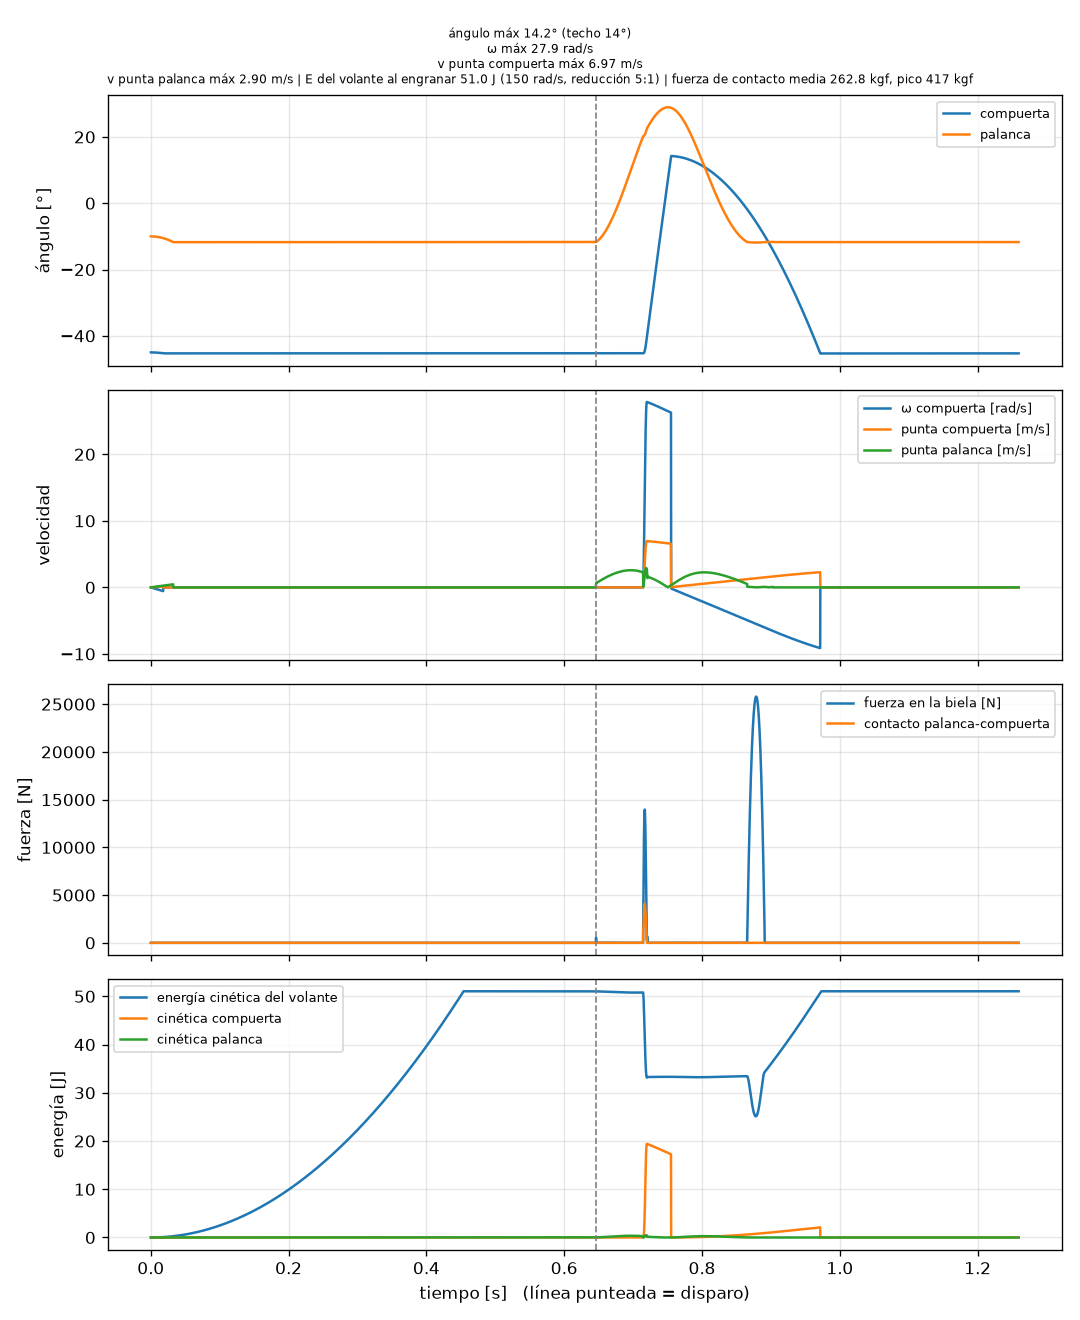

The data file committed next to this chart (first rows):
t, fase, angulo_deg, omega, vel_punta, angulo_palanca_deg, vel_punta_palanca, altura_punta, fuerza_contacto, tension, energia_elastico, energia_cinetica_compuerta, energia_cinetica_palanca, k
0.00025, ACELERANDO, -45.0, -0.007803, 0.001951, -10.0, 0.003576, -0.1768, 0.0, 0.0, 1.5483128957891394e-05, 1.5222050855432153e-06, 6.908699438299052e-07, 3400
0.0005, ACELERANDO, -45, -0.0156, 0.003901, -10, 0.007151, -0.1768, 0.0, 0.0, 6.193251583156557e-05, 6.0886867016134405e-06, 2.7634780329999464e-06, 3400
0.00075, ACELERANDO, -45, -0.02341, 0.005852, -10, 0.01073, -0.1768, 0.0, 0.0, 0.0001393, 1.3699226579687738e-05, 6.217819040318096e-06, 3400
0.001, ACELERANDO, -45, -0.03121, 0.007802, -10, 0.0143, -0.1768, 0.0, 0.0, 0.0002477, 2.4353582709416637e-05, 1.1053884253104845e-05, 3400
0.00125, ACELERANDO, -45, -0.03901, 0.009753, -10, 0.01788, -0.1768, 0.0, 0.0, 0.0003871, 3.805148934079492e-05, 1.7271661472264025e-05, 3400
0.0015, ACELERANDO, -45, -0.04681, 0.0117, -10, 0.02145, -0.1768, 0.0, 0.0, 0.0005574, 5.4792656986309566e-05, 2.4871135011044912e-05, 3400
0.00175, ACELERANDO, -45, -0.05461, 0.01365, -10, 0.02503, -0.1768, 0.0, 0.0, 0.0007587, 7.457677242306492e-05, 3.3852285693495595e-05, 3400
0.002, ACELERANDO, -45, -0.06241, 0.0156, -10.01, 0.0286, -0.1768, 0.0, 0.0, 0.0009909, 9.740349869488499e-05, 4.421509085260751e-05, 3400
0.00225, ACELERANDO, -45, -0.07022, 0.01755, -10.01, 0.03218, -0.1768, 0.0, 0.0, 0.001254, 0.0001233, 5.595952432815144e-05, 3400
0.0025, ACELERANDO, -45.01, -0.07802, 0.0195, -10.01, 0.03576, -0.1768, 0.0, 0.0, 0.001548, 0.0001522, 6.908555646420475e-05, 3400
0.00275, ACELERANDO, -45.01, -0.08582, 0.02145, -10.01, 0.03933, -0.1768, 0.0, 0.0, 0.001873, 0.0001841, 8.359315410637005e-05, 3400
0.003, ACELERANDO, -45.01, -0.09362, 0.0234, -10.01, 0.04291, -0.1768, 0.0, 0.0, 0.00223, 0.0002191, 9.948228059868522e-05, 3400
0.00325, ACELERANDO, -45.01, -0.1014, 0.02535, -10.02, 0.04648, -0.1768, 0.0, 0.0, 0.002617, 0.0002572, 0.0001168, 3400
0.0035, ACELERANDO, -45.01, -0.1092, 0.0273, -10.02, 0.05006, -0.1768, 0.0, 0.0, 0.003035, 0.0002982, 0.0001354, 3400
0.00375, ACELERANDO, -45.01, -0.117, 0.02925, -10.02, 0.05363, -0.1768, 0.0, 0.0, 0.003484, 0.0003424, 0.0001554, 3400
0.004, ACELERANDO, -45.01, -0.1248, 0.0312, -10.02, 0.05721, -0.1768, 0.0, 0.0, 0.003964, 0.0003895, 0.0001769, 3400
0.00425, ACELERANDO, -45.02, -0.1326, 0.03315, -10.03, 0.06078, -0.1768, 0.0, 0.0, 0.004475, 0.0004397, 0.0001996, 3400
0.0045, ACELERANDO, -45.02, -0.1404, 0.0351, -10.03, 0.06436, -0.1768, 0.0, 0.0, 0.005017, 0.0004929, 0.0002238, 3400
0.00475, ACELERANDO, -45.02, -0.1482, 0.03705, -10.04, 0.06793, -0.1768, 0.0, 0.0, 0.005589, 0.0005492, 0.0002494, 3400
0.005, ACELERANDO, -45.02, -0.156, 0.039, -10.04, 0.07151, -0.1768, 0.0, 0.0, 0.006193, 0.0006085, 0.0002763, 3400
0.00525, ACELERANDO, -45.02, -0.1638, 0.04095, -10.04, 0.07508, -0.1768, 0.0, 0.0, 0.006828, 0.0006708, 0.0003046, 3400
0.0055, ACELERANDO, -45.03, -0.1716, 0.0429, -10.05, 0.07866, -0.1769, 0.0, 0.0, 0.007494, 0.0007362, 0.0003343, 3400
0.00575, ACELERANDO, -45.03, -0.1794, 0.04485, -10.05, 0.08223, -0.1769, 0.0, 0.0, 0.008191, 0.0008046, 0.0003654, 3400
0.006, ACELERANDO, -45.03, -0.1872, 0.0468, -10.06, 0.08581, -0.1769, 0.0, 0.0, 0.008918, 0.0008761, 0.0003979, 3400
0.00625, ACELERANDO, -45.03, -0.195, 0.04874, -10.06, 0.08938, -0.1769, 0.0, 0.0, 0.009677, 0.0009505, 0.0004317, 3400
0.0065, ACELERANDO, -45.04, -0.2028, 0.05069, -10.07, 0.09296, -0.1769, 0.0, 0.0, 0.01047, 0.001028, 0.000467, 3400
0.00675, ACELERANDO, -45.04, -0.2106, 0.05264, -10.07, 0.09653, -0.1769, 0.0, 0.0, 0.01129, 0.001109, 0.0005036, 3400
0.007, ACELERANDO, -45.04, -0.2184, 0.05459, -10.08, 0.1001, -0.1769, 0.0, 0.0, 0.01214, 0.001192, 0.0005416, 3400
0.00725, ACELERANDO, -45.05, -0.2261, 0.05654, -10.08, 0.1037, -0.1769, 0.0, 0.0, 0.01302, 0.001279, 0.0005809, 3400
0.0075, ACELERANDO, -45.05, -0.2339, 0.05848, -10.09, 0.1073, -0.1769, 0.0, 0.0, 0.01393, 0.001368, 0.0006217, 3400
0.00775, ACELERANDO, -45.05, -0.2417, 0.06043, -10.1, 0.1108, -0.1769, 0.0, 0.0, 0.01488, 0.001461, 0.0006638, 3400
0.008, ACELERANDO, -45.06, -0.2495, 0.06238, -10.1, 0.1144, -0.1769, 0.0, 0.0, 0.01585, 0.001557, 0.0007073, 3400
0.00825, ACELERANDO, -45.06, -0.2573, 0.06433, -10.11, 0.118, -0.177, 0.0, 0.0, 0.01686, 0.001655, 0.0007522, 3400
0.0085, ACELERANDO, -45.06, -0.2651, 0.06627, -10.11, 0.1216, -0.177, 0.0, 0.0, 0.0179, 0.001757, 0.0007985, 3400
0.00875, ACELERANDO, -45.07, -0.2729, 0.06822, -10.12, 0.1251, -0.177, 0.0, 0.0, 0.01897, 0.001862, 0.0008461, 3400
0.009, ACELERANDO, -45.07, -0.2807, 0.07017, -10.13, 0.1287, -0.177, 0.0, 0.0, 0.02007, 0.00197, 0.0008951, 3400
0.00925, ACELERANDO, -45.07, -0.2885, 0.07212, -10.14, 0.1323, -0.177, 0.0, 0.0, 0.0212, 0.002081, 0.0009455, 3400
0.0095, ACELERANDO, -45.08, -0.2962, 0.07406, -10.14, 0.1359, -0.177, 0.0, 0.0, 0.02236, 0.002194, 0.0009973, 3400
0.00975, ACELERANDO, -45.08, -0.304, 0.07601, -10.15, 0.1394, -0.177, 0.0, 0.0, 0.02355, 0.002311, 0.00105, 3400
0.01, ACELERANDO, -45.09, -0.3118, 0.07795, -10.16, 0.143, -0.177, 0.0, 0.0, 0.02477, 0.002431, 0.001105, 3400
0.01025, ACELERANDO, -45.09, -0.3196, 0.0799, -10.17, 0.1466, -0.1771, 0.0, 0.0, 0.02603, 0.002554, 0.001161, 3400
0.0105, ACELERANDO, -45.1, -0.3274, 0.08185, -10.18, 0.1501, -0.1771, 0.0, 0.0, 0.02731, 0.00268, 0.001218, 3400
0.01075, ACELERANDO, -45.1, -0.3352, 0.08379, -10.18, 0.1537, -0.1771, 0.0, 0.0, 0.02863, 0.002809, 0.001277, 3400
0.011, ACELERANDO, -45.11, -0.3429, 0.08574, -10.19, 0.1573, -0.1771, 0.0, 0.0, 0.02998, 0.002941, 0.001337, 3400
0.01125, ACELERANDO, -45.11, -0.3507, 0.08768, -10.2, 0.1609, -0.1771, 0.0, 0.0, 0.03135, 0.003076, 0.001398, 3400
0.0115, ACELERANDO, -45.12, -0.3585, 0.08963, -10.21, 0.1644, -0.1771, 0.0, 0.0, 0.03276, 0.003214, 0.001461, 3400
0.01175, ACELERANDO, -45.12, -0.3663, 0.09157, -10.22, 0.168, -0.1771, 0.0, 0.0, 0.0342, 0.003355, 0.001525, 3400
0.012, ACELERANDO, -45.13, -0.3741, 0.09352, -10.23, 0.1716, -0.1772, 0.0, 0.0, 0.03567, 0.003499, 0.001591, 3400
0.01225, ACELERANDO, -45.13, -0.3818, 0.09546, -10.24, 0.1752, -0.1772, 0.0, 0.0, 0.03717, 0.003646, 0.001658, 3400
0.0125, ACELERANDO, -45.14, -0.3896, 0.0974, -10.25, 0.1787, -0.1772, 0.0, 0.0, 0.03871, 0.003796, 0.001726, 3400
0.01275, ACELERANDO, -45.14, -0.3974, 0.09935, -10.26, 0.1823, -0.1772, 0.0, 0.0, 0.04027, 0.003949, 0.001796, 3400
0.013, ACELERANDO, -45.15, -0.4052, 0.1013, -10.27, 0.1859, -0.1772, 0.0, 0.0, 0.04187, 0.004105, 0.001867, 3400
0.01325, ACELERANDO, -45.15, -0.4129, 0.1032, -10.28, 0.1894, -0.1773, 0.0, 0.0, 0.04349, 0.004264, 0.001939, 3400
0.0135, ACELERANDO, -45.16, -0.4207, 0.1052, -10.29, 0.193, -0.1773, 0.0, 0.0, 0.04515, 0.004426, 0.002013, 3400
0.01375, ACELERANDO, -45.17, -0.4285, 0.1071, -10.3, 0.1966, -0.1773, 0.0, 0.0, 0.04684, 0.004591, 0.002089, 3400
0.014, ACELERANDO, -45.17, -0.4363, 0.1091, -10.32, 0.2002, -0.1773, 0.0, 0.0, 0.04856, 0.004759, 0.002165, 3400
0.01425, ACELERANDO, -45.18, -0.444, 0.111, -10.33, 0.2037, -0.1773, 0.0, 0.0, 0.0503, 0.00493, 0.002243, 3400
0.0145, ACELERANDO, -45.18, -0.4518, 0.1129, -10.34, 0.2073, -0.1773, 0.0, 0.0, 0.05209, 0.005104, 0.002322, 3400
0.01475, ACELERANDO, -45.19, -0.4596, 0.1149, -10.35, 0.2109, -0.1774, 0.0, 0.0, 0.0539, 0.005281, 0.002403, 3400
0.015, ACELERANDO, -45.2, -0.4673, 0.1168, -10.36, 0.2145, -0.1774, 0.0, 0.0, 0.05574, 0.005461, 0.002485, 3400
... 4,978 more rows
